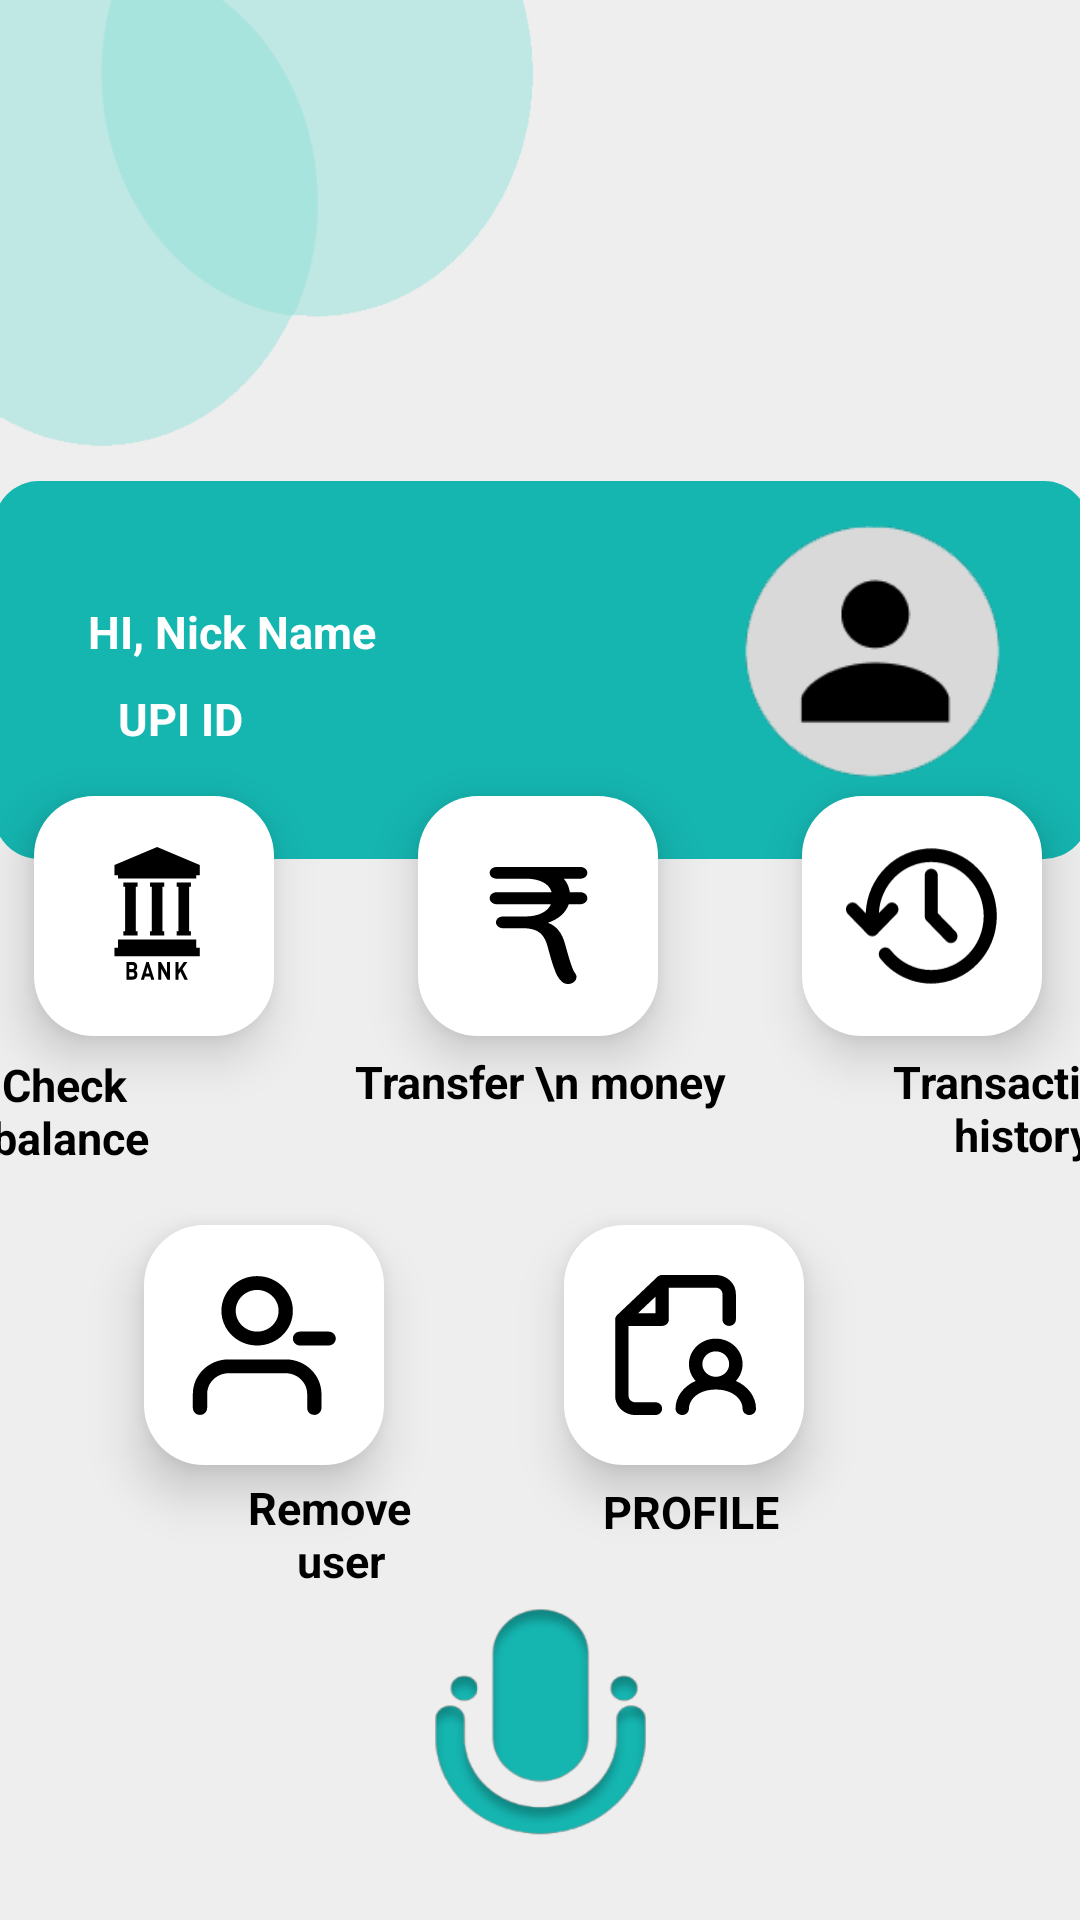

Layout XML and referenced resources for this Android screen:
<!-- AndroidManifest.xml: application theme Theme.API -->
<!-- res/layout/homepage.xml -->
<?xml version="1.0" encoding="utf-8"?>
<androidx.constraintlayout.widget.ConstraintLayout
    xmlns:android="http://schemas.android.com/apk/res/android"
    xmlns:app="http://schemas.android.com/apk/res-auto"
    xmlns:tools="http://schemas.android.com/tools"
    android:layout_width="match_parent"
    android:layout_height="match_parent"
    android:background="@color/gray"
    tools:context=".HomePage">

    <ImageView
        android:layout_width="178dp"
        android:layout_height="149dp"
        android:background="@drawable/backgroud1"
        app:layout_constraintStart_toStartOf="parent"
        app:layout_constraintTop_toTopOf="parent" />

    <TextView
        android:id="@+id/voicetext"
        android:layout_width="wrap_content"
        android:layout_height="wrap_content"
        android:layout_marginTop="60dp"
        android:text=""
        android:textColor="@color/black"
        android:textSize="30sp"
        android:textStyle="bold"
        app:layout_constraintEnd_toEndOf="parent"
        app:layout_constraintHorizontal_bias="0.497"
        app:layout_constraintStart_toStartOf="parent"
        app:layout_constraintTop_toTopOf="parent" />


    <ImageView
        android:id="@+id/linear1"
        android:layout_width="365dp"
        android:layout_height="126dp"
        android:layout_below="@+id/voicetext"
        android:layout_gravity="center"
        android:layout_marginTop="60dp"
        android:background="@drawable/rectcolor"
        android:orientation="vertical"
        app:layout_constraintEnd_toEndOf="parent"
        app:layout_constraintStart_toStartOf="parent"
        app:layout_constraintTop_toBottomOf="@+id/voicetext" />

    <TextView
        android:id="@+id/headername"
        android:layout_width="wrap_content"
        android:layout_height="wrap_content"
        android:layout_marginTop="40dp"
        android:text="HI, Nick Name"
        android:textColor="@color/white"
        android:textSize="15sp"
        android:textStyle="bold"
        app:layout_constraintEnd_toEndOf="@+id/linear1"
        app:layout_constraintHorizontal_bias="0.118"
        app:layout_constraintStart_toStartOf="@+id/linear1"
        app:layout_constraintTop_toTopOf="@+id/linear1" />

    <ImageView
        android:id="@+id/profile_photo"
        android:layout_width="93dp"
        android:layout_height="90dp"
        android:background="@drawable/profile_photo"
        app:layout_constraintBottom_toBottomOf="@+id/linear1"
        app:layout_constraintEnd_toEndOf="@+id/linear1"
        app:layout_constraintHorizontal_bias="0.904"
        app:layout_constraintStart_toStartOf="@+id/linear1"
        app:layout_constraintTop_toTopOf="@+id/linear1"
        app:layout_constraintVertical_bias="0.416"
        android:contentDescription="TODO" />

    <TextView
        android:id="@+id/headerupiId"
        android:layout_width="wrap_content"
        android:layout_height="wrap_content"
        android:layout_marginTop="17dp"
        android:layout_marginBottom="44dp"
        android:text="UPI ID"
        android:textColor="@color/white"
        android:textSize="15sp"
        android:textStyle="bold"
        app:layout_constraintBottom_toBottomOf="@+id/linear1"
        app:layout_constraintEnd_toEndOf="@+id/linear1"
        app:layout_constraintHorizontal_bias="0.129"
        app:layout_constraintStart_toStartOf="@+id/linear1"
        app:layout_constraintTop_toBottomOf="@+id/headername"
        app:layout_constraintVertical_bias="0.533" />

    <ImageView
        android:id="@+id/bal"
        android:layout_width="wrap_content"
        android:layout_height="wrap_content"
        android:elevation="10dp"
        android:layout_marginEnd="48dp"
        android:background="@drawable/smallsquare"
        app:layout_constraintBottom_toBottomOf="parent"
        app:layout_constraintEnd_toStartOf="@+id/sendmny"
        app:layout_constraintTop_toTopOf="parent"
        app:layout_constraintVertical_bias="0.474" />

    <ImageView
        android:id="@+id/sendmny"
        android:elevation="10dp"
        android:layout_width="wrap_content"
        android:layout_height="wrap_content"
        android:background="@drawable/smallsquare"
        app:layout_constraintBottom_toBottomOf="parent"
        app:layout_constraintEnd_toEndOf="parent"
        app:layout_constraintHorizontal_bias="0.498"
        app:layout_constraintStart_toStartOf="parent"
        app:layout_constraintTop_toTopOf="parent"
        app:layout_constraintVertical_bias="0.474" />

    <ImageView
        android:id="@+id/transactionlist"
        android:layout_width="wrap_content"
        android:layout_height="wrap_content"
        android:layout_marginStart="48dp"
        android:elevation="10dp"
        android:background="@drawable/smallsquare"
        app:layout_constraintBottom_toBottomOf="parent"
        app:layout_constraintStart_toEndOf="@+id/sendmny"
        app:layout_constraintTop_toTopOf="parent"
        app:layout_constraintVertical_bias="0.474" />

    <ImageView
        android:id="@+id/removeuser"
        android:layout_width="wrap_content"
        android:layout_height="wrap_content"
        android:layout_marginEnd="60dp"
        android:background="@drawable/smallsquare"
        android:elevation="10dp"
        app:layout_constraintBottom_toBottomOf="parent"
        app:layout_constraintEnd_toStartOf="@+id/profile"
        app:layout_constraintHorizontal_bias="1.0"
        app:layout_constraintStart_toStartOf="parent"
        app:layout_constraintTop_toBottomOf="@+id/sendmny"
        app:layout_constraintVertical_bias="0.293" />

    <ImageView
        android:id="@+id/profile"
        android:layout_width="wrap_content"
        android:layout_height="wrap_content"
        android:layout_marginEnd="92dp"
        android:background="@drawable/smallsquare"
        android:elevation="10dp"
        app:layout_constraintBottom_toBottomOf="parent"
        app:layout_constraintEnd_toEndOf="parent"
        app:layout_constraintTop_toBottomOf="@+id/sendmny"
        app:layout_constraintVertical_bias="0.293" />

    <ImageView
        android:layout_width="67dp"
        android:layout_height="56dp"
        android:elevation="10dp"
        android:src="@drawable/balance"
        app:layout_constraintBottom_toBottomOf="@+id/bal"
        app:layout_constraintEnd_toEndOf="@+id/bal"
        app:layout_constraintHorizontal_bias="0.538"
        app:layout_constraintStart_toStartOf="@+id/bal"
        app:layout_constraintTop_toTopOf="@+id/bal"
        app:layout_constraintVertical_bias="0.708" />

    <ImageView
        android:layout_width="33dp"
        android:layout_height="39dp"
        android:background="@drawable/ic_send_money"
        android:elevation="10dp"
        app:layout_constraintBottom_toBottomOf="@+id/sendmny"
        app:layout_constraintEnd_toEndOf="@+id/sendmny"
        app:layout_constraintStart_toStartOf="@+id/sendmny"
        app:layout_constraintTop_toTopOf="@+id/sendmny"
        app:layout_constraintVertical_bias="0.575" />

    <ImageView
        android:layout_width="51dp"
        android:layout_height="46dp"
        android:src="@drawable/ic_transac_hist"
        android:elevation="10dp"
        app:layout_constraintBottom_toBottomOf="@+id/transactionlist"
        app:layout_constraintEnd_toEndOf="@+id/transactionlist"
        app:layout_constraintStart_toStartOf="@+id/transactionlist"
        app:layout_constraintTop_toTopOf="@+id/transactionlist" />

    <ImageView
        android:layout_width="49dp"
        android:layout_height="50dp"
        android:elevation="10dp"

        android:src="@drawable/ic_remove_user"
        app:layout_constraintBottom_toBottomOf="@+id/removeuser"
        app:layout_constraintEnd_toEndOf="@+id/removeuser"
        app:layout_constraintStart_toStartOf="@+id/removeuser"
        app:layout_constraintTop_toTopOf="@+id/removeuser" />


    <ImageView
        android:layout_width="48dp"
        android:layout_height="50dp"
        android:src="@drawable/ic_profile"
        android:elevation="10dp"
        app:layout_constraintBottom_toBottomOf="@+id/profile"
        app:layout_constraintEnd_toEndOf="@+id/profile"
        app:layout_constraintStart_toStartOf="@+id/profile"
        app:layout_constraintTop_toTopOf="@+id/profile" />


    <TextView
        android:layout_width="55dp"
        android:layout_height="40dp"
        android:layout_marginEnd="68dp"
        android:layout_marginTop="5dp"
        android:gravity="center"
        android:text="@string/check_balance"
        android:textColor="#000000"
        android:textSize="15sp"
        android:textStyle="bold"
        app:layout_constraintEnd_toStartOf="@+id/sendmoney"
        app:layout_constraintHorizontal_bias="0.962"
        app:layout_constraintStart_toStartOf="parent"
        app:layout_constraintTop_toBottomOf="@+id/bal"
        tools:ignore="MissingConstraints" />

    <TextView
        android:id="@+id/sendmoney"
        android:layout_width="wrap_content"
        android:layout_height="wrap_content"
        android:layout_marginTop="5dp"
        android:gravity="center"
        android:text="Transfer \n money"
        android:textColor="#000000"
        android:textSize="15sp"
        android:textStyle="bold"
        app:layout_constraintEnd_toEndOf="parent"
        app:layout_constraintStart_toStartOf="parent"
        app:layout_constraintTop_toBottomOf="@+id/sendmny" />


    <TextView
        android:layout_width="wrap_content"
        android:layout_height="wrap_content"
        android:layout_marginStart="56dp"
        android:layout_marginTop="5dp"
        android:gravity="center"
        android:text="@string/transaction_n_history"
        android:textColor="#000000"
        android:textSize="15sp"
        android:textStyle="bold"
        app:layout_constraintEnd_toEndOf="parent"
        app:layout_constraintHorizontal_bias="0.027"
        app:layout_constraintStart_toEndOf="@+id/sendmoney"
        app:layout_constraintTop_toBottomOf="@+id/transactionlist" />

    <TextView
        android:id="@+id/textView3"
        android:layout_width="63dp"
        android:layout_height="36dp"
        android:layout_marginTop="4dp"
        android:gravity="center"
        android:text="@string/remove_n_user"
        android:textColor="#000000"
        android:textSize="15sp"
        android:textStyle="bold"
        app:layout_constraintEnd_toStartOf="@+id/textView7"
        app:layout_constraintHorizontal_bias="0.6"
        app:layout_constraintStart_toStartOf="parent"
        app:layout_constraintTop_toBottomOf="@+id/removeuser"
        tools:ignore="MissingConstraints" />

    <TextView
        android:id="@+id/textView7"
        android:layout_width="67dp"
        android:layout_height="21dp"
        android:layout_marginTop="5dp"
        android:layout_marginEnd="96dp"
        android:gravity="center"
        android:text="@string/profile"
        android:textColor="#000000"
        android:textSize="15sp"
        android:textStyle="bold"
        app:layout_constraintEnd_toEndOf="parent"
        app:layout_constraintTop_toBottomOf="@+id/profile" />

    <Button
        android:id="@+id/michomelogin"
        android:layout_width="135dp"
        android:layout_height="130dp"
        android:layout_centerInParent="true"
        android:background="@drawable/mic"
        android:fontFamily="@font/poppinsmedium"
        app:layout_constraintBottom_toBottomOf="parent"
        app:layout_constraintEnd_toEndOf="parent"
        app:layout_constraintStart_toStartOf="parent" />


</androidx.constraintlayout.widget.ConstraintLayout>
<!-- resources referenced by this layout -->
<resources>
  <color name="black">#FF000000</color>
  <color name="gray">#EEEEEE</color>
  <color name="white">#FFFFFFFF</color>
  <!-- drawable ic_remove_user (drawable) -->
  <vector android:height="50dp" android:viewportHeight="30"
      android:viewportWidth="30" android:width="50dp" xmlns:android="http://schemas.android.com/apk/res/android">
      <path android:fillColor="#000000" android:fillType="evenOdd" android:pathData="M19.3333,17.8333C23.3604,17.8333 26.625,21.0047 26.625,24.9166V27.75C26.625,28.5324 25.9721,29.1666 25.1667,29.1666C24.3612,29.1666 23.7083,28.5324 23.7083,27.75V24.9166C23.7083,22.5694 21.7496,20.6666 19.3333,20.6666H7.6667C5.2504,20.6666 3.2917,22.5694 3.2917,24.9166V27.75C3.2917,28.5324 2.6387,29.1666 1.8333,29.1666C1.0279,29.1666 0.375,28.5324 0.375,27.75V24.9166C0.375,21.0047 3.6396,17.8333 7.6667,17.8333H19.3333ZM13.5,0.8333C17.527,0.8333 20.7917,4.0046 20.7917,7.9166C20.7917,11.8287 17.527,15 13.5,15C9.4729,15 6.2083,11.8287 6.2083,7.9166C6.2083,4.0046 9.4729,0.8333 13.5,0.8333ZM28.0833,12.1666C28.8888,12.1666 29.5417,12.8009 29.5417,13.5833C29.5417,14.3098 28.9787,14.9086 28.2534,14.9904L28.0833,15H22.25C21.4446,15 20.7917,14.3657 20.7917,13.5833C20.7917,12.8568 21.3546,12.258 22.0799,12.1762L22.25,12.1666H28.0833ZM13.5,3.6667C11.0837,3.6667 9.125,5.5694 9.125,7.9166C9.125,10.2639 11.0837,12.1666 13.5,12.1666C15.9163,12.1666 17.875,10.2639 17.875,7.9166C17.875,5.5694 15.9163,3.6667 13.5,3.6667Z"/>
  </vector>
  <!-- drawable rectcolor (drawable) -->
  <?xml version="1.0" encoding="utf-8"?>
  <shape xmlns:android="http://schemas.android.com/apk/res/android"
      android:shape="rectangle" >
      <corners android:radius="15dp" />
      <solid android:color="#15B5B0"/>
      <size
          android:width="150dp"
          android:height="40dp"/>
  </shape>
  <!-- drawable smallsquare (drawable) -->
  <?xml version="1.0" encoding="utf-8"?>
  <shape
      xmlns:android="http://schemas.android.com/apk/res/android">
  
      <solid
          android:color="@color/white"
          />
  
      <corners
          android:radius="20dp"/>
  
      <size
          android:height="80dp"
          android:width="80dp"/>
  
  </shape>
  <string name="check_balance">Check \nbalance</string>
  <string name="profile">PROFILE</string>
  <string name="remove_n_user">Remove \n user</string>
  <string name="transaction_n_history">Transaction \n history</string>
  <style name="Theme.API" parent="Theme.AppCompat.Light.NoActionBar">
          
          <item name="colorPrimary">@color/purple_500</item>
          <item name="colorPrimaryVariant">@color/purple_700</item>
          <item name="colorOnPrimary">@color/white</item>
          
          <item name="colorSecondary">@color/teal_200</item>
          <item name="colorSecondaryVariant">@color/teal_700</item>
          <item name="colorOnSecondary">@color/black</item>
          
          <item name="android:statusBarColor" tools:targetApi="l">?attr/colorPrimaryVariant</item>
          
  
          <item name="colorPrimaryDark">@color/colorPrimaryDark</item>
          <item name="colorAccent">@color/colorAccent</item>
      </style>
  <color name="purple_500">#FF6200EE</color>
  <color name="purple_700">#FF3700B3</color>
  <color name="teal_200">#FF03DAC5</color>
  <color name="teal_700">#FF018786</color>
  <color name="colorPrimaryDark">#00574B</color>
  <color name="colorAccent">#D81B60</color>
</resources>
